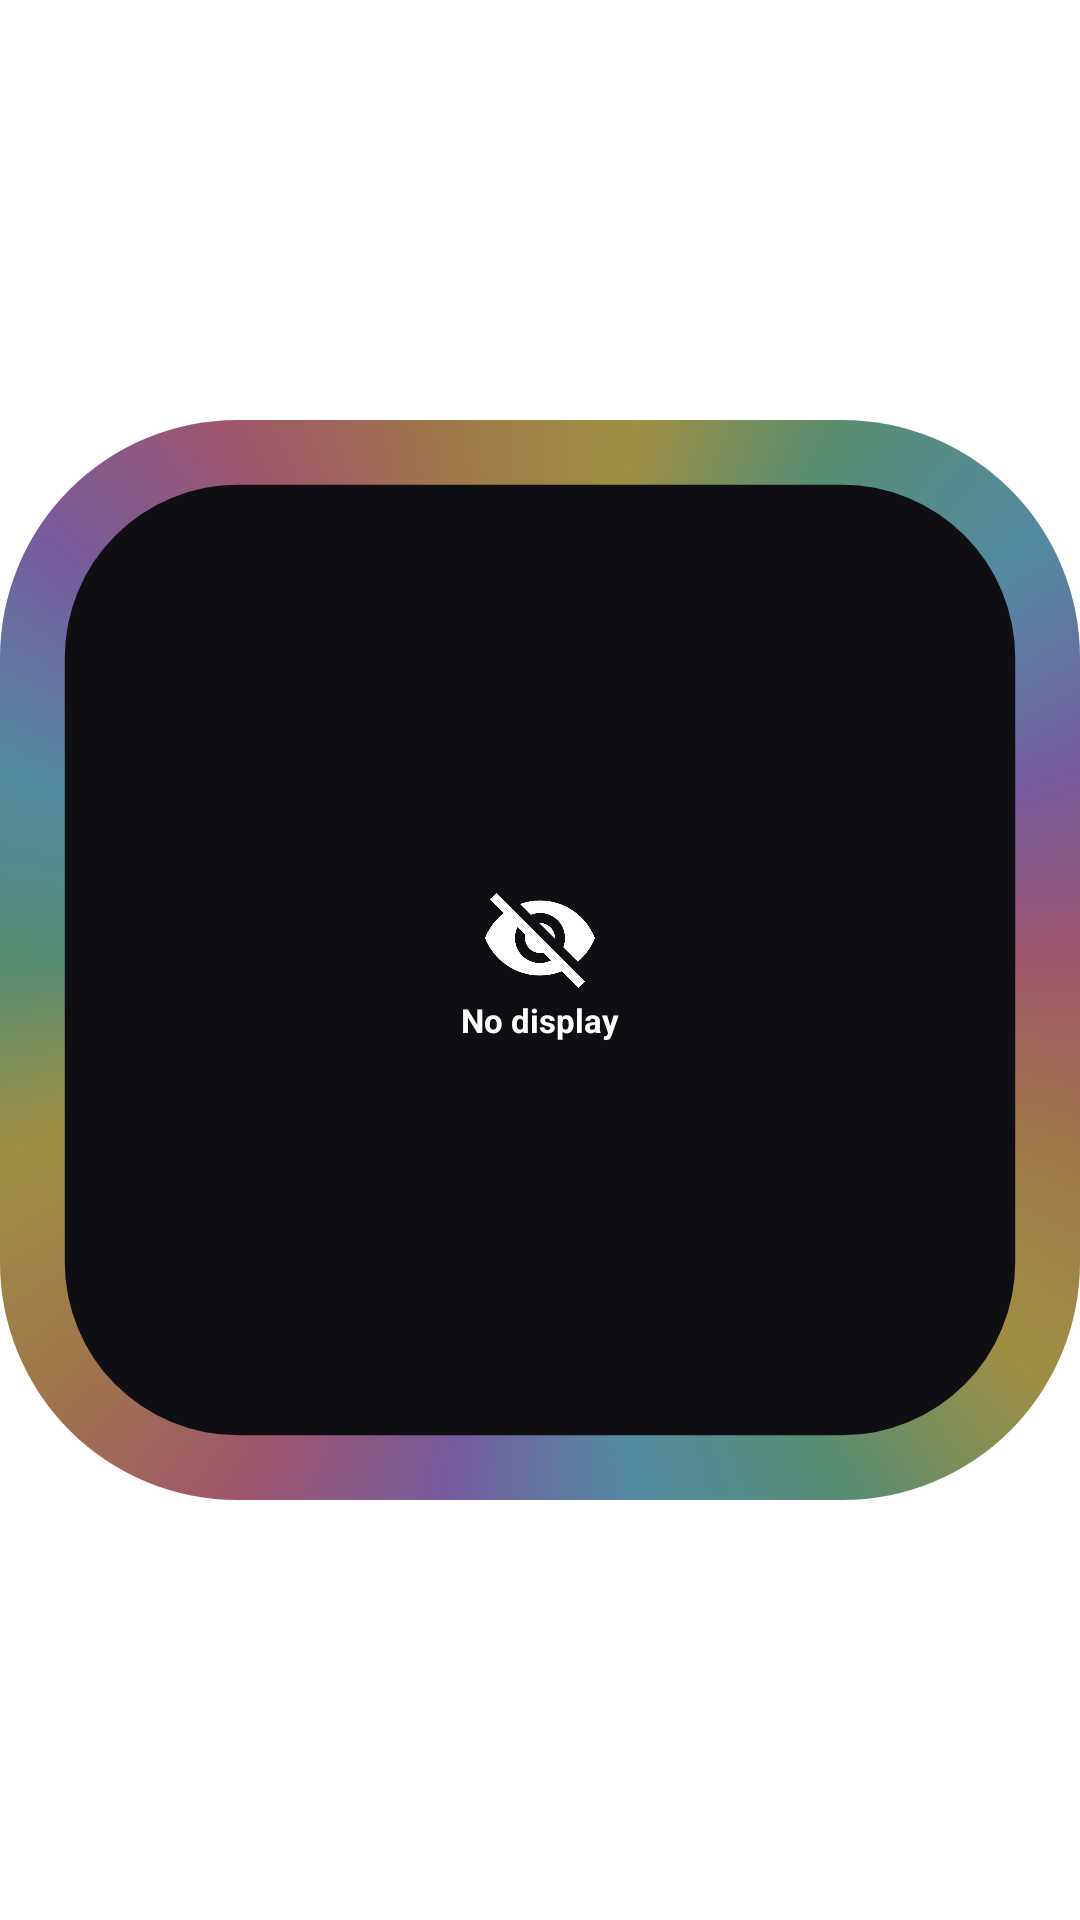

Here is an Android app screen rendered from its layout file. Give the layout XML and the strings, colors and styles it references.
<!-- AndroidManifest.xml: application theme Theme.MoreDisplay -->
<!-- res/layout/widget_eye.xml -->
<?xml version="1.0" encoding="utf-8"?>
<FrameLayout xmlns:android="http://schemas.android.com/apk/res/android"
    android:id="@+id/eye_root"
    android:layout_width="match_parent"
    android:layout_height="match_parent">

    <ImageView
        android:id="@+id/eye_frame"
        android:layout_width="match_parent"
        android:layout_height="match_parent"
        android:importantForAccessibility="no"
        android:scaleType="fitCenter"
        android:src="@drawable/widget_eye_frame_off" />

    <LinearLayout
        android:layout_width="wrap_content"
        android:layout_height="wrap_content"
        android:layout_gravity="center"
        android:gravity="center_horizontal"
        android:orientation="vertical">

        <ImageView
            android:id="@+id/eye_icon"
            android:layout_width="40dp"
            android:layout_height="40dp"
            android:contentDescription="@string/eye_widget_name"
            android:src="@drawable/ic_eye_off" />

        <TextView
            android:id="@+id/eye_label"
            android:layout_width="wrap_content"
            android:layout_height="wrap_content"
            android:layout_marginTop="0dp"
            android:maxLines="1"
            android:text="@string/eye_widget_no_display"
            android:textColor="#FFFFFFFF"
            android:textSize="11sp"
            android:textStyle="bold" />
    </LinearLayout>
</FrameLayout>
<!-- resources referenced by this layout -->
<resources>
  <!-- drawable ic_eye_off (drawable) -->
  <?xml version="1.0" encoding="utf-8"?>
  <vector xmlns:android="http://schemas.android.com/apk/res/android"
      android:width="24dp"
      android:height="24dp"
      android:viewportWidth="24"
      android:viewportHeight="24"
      android:tint="#FFFFFFFF">
      <path
          android:fillColor="#FFFFFFFF"
          android:pathData="M12,7c2.76,0 5,2.24 5,5 0,0.65 -0.13,1.26 -0.36,1.83l2.92,2.92c1.51,-1.26 2.7,-2.89 3.43,-4.75 -1.73,-4.39 -6,-7.5 -11,-7.5 -1.4,0 -2.74,0.25 -3.98,0.7l2.16,2.16C10.74,7.13 11.35,7 12,7zM2,4.27l2.28,2.28 0.46,0.46C3.08,8.3 1.78,10.02 1,12c1.73,4.39 6,7.5 11,7.5 1.55,0 3.03,-0.3 4.38,-0.84l0.42,0.42L19.73,22 21,20.73 3.27,3 2,4.27zM7.53,9.8l1.55,1.55c-0.05,0.21 -0.08,0.43 -0.08,0.65 0,1.66 1.34,3 3,3 0.22,0 0.44,-0.03 0.65,-0.08l1.55,1.55c-0.67,0.33 -1.41,0.53 -2.2,0.53 -2.76,0 -5,-2.24 -5,-5 0,-0.79 0.2,-1.53 0.53,-2.2zM11.84,9.02l3.15,3.15 0.02,-0.16c0,-1.66 -1.34,-3 -3,-3l-0.17,0.01z" />
  </vector>
  <!-- drawable widget_eye_frame_off (drawable) -->
  <?xml version="1.0" encoding="utf-8"?>
  <vector xmlns:android="http://schemas.android.com/apk/res/android"
      android:width="100dp"
      android:height="100dp"
      android:viewportWidth="100"
      android:viewportHeight="100">
      <path
          android:fillColor="@color/widget_rainbow_faded"
          android:pathData="M22,0 H78 A22,22 0 0 1 100,22 V78 A22,22 0 0 1 78,100 H22 A22,22 0 0 1 0,78 V22 A22,22 0 0 1 22,0 Z" />
      <path
          android:fillColor="#FF0E0E13"
          android:pathData="M22,6 H78 A16,16 0 0 1 94,22 V78 A16,16 0 0 1 78,94 H22 A16,16 0 0 1 6,78 V22 A16,16 0 0 1 22,6 Z" />
  </vector>
  <string name="eye_widget_name">MoreDisplay eye</string>
  <string name="eye_widget_no_display">No display</string>
  <style name="Theme.MoreDisplay" parent="@android:style/Theme.Material.Light.NoActionBar">
          <item name="android:statusBarColor">@color/purple_700</item>
          <item name="android:windowLightStatusBar">true</item>
          <item name="android:windowBackground">@android:color/transparent</item>
          <item name="android:navigationBarColor">@android:color/transparent</item>
      </style>
  <!-- not gathered from this repository: default colours our renderer supplied (Android Studio template values) -->
  <color name="purple_700">#FF3700B3</color>
</resources>
